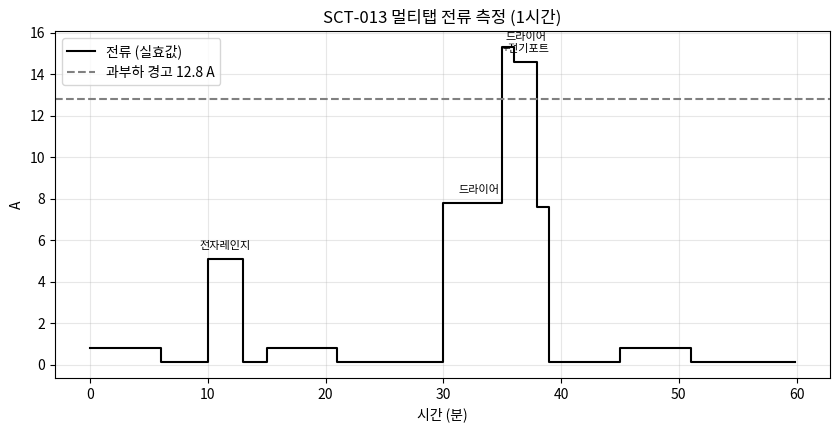

Python code for this plot:
# Colab에서 그래프의 한글이 깨지지 않도록 나눔고딕 폰트를 설정합니다. (처음 한 번 실행)
import os, subprocess
import matplotlib.pyplot as plt
import matplotlib.font_manager as fm

font_path = "/usr/share/fonts/truetype/nanum/NanumGothic.ttf"
if not os.path.exists(font_path):
    subprocess.run("apt-get -qq -y install fonts-nanum", shell=True,
                   stdout=subprocess.DEVNULL, stderr=subprocess.DEVNULL)
if os.path.exists(font_path):
    fm.fontManager.addfont(font_path)
    plt.rc("font", family="NanumGothic")
plt.rcParams["axes.unicode_minus"] = False
print("한글 폰트 설정 완료")

import time, json
from datetime import datetime
import numpy as np
import pandas as pd
import matplotlib.pyplot as plt

VREF = 3.3
CT_RATIO = 30.0           # SCT-013-030: 1V ↔ 30A
MAINS_V = 220.0           # 가정용 전압 (실효값)

def samples_to_irms(adc_values):
    v = np.asarray(adc_values) * VREF
    v_ac = v - v.mean()                               # 바이어스(1.65V) 제거
    return float(np.sqrt(np.mean(v_ac ** 2)) * CT_RATIO)

class RealSCT013:
    def __init__(self, channel=0, n=400):
        from gpiozero import MCP3008
        self.adc, self.n = MCP3008(channel=channel), n

    def read(self):
        samples = [self.adc.value for _ in range(self.n)]
        irms = samples_to_irms(samples)
        return {"irms_a": round(irms, 3), "power_w": round(irms * MAINS_V, 1)}

class VirtualSCT013:
    def __init__(self, dt=10, seed=25, n=400, fs=4000):
        self.dt, self.t, self.n, self.fs = dt, 0.0, n, fs
        self.rng = np.random.default_rng(seed)

    def _true_irms(self):
        m = self.t / 60
        i = 0.1
        if m % 15 < 6: i += 0.7                        # 냉장고
        if 10 <= m < 13: i += 5.0                      # 전자레인지
        if 30 <= m < 38: i += 7.0                      # 헤어드라이어
        if 35 <= m < 39: i += 7.5                      # 전기포트
        return i

    def read(self):
        irms = self._true_irms()
        tt = np.arange(self.n) / self.fs
        i_wave = irms * np.sqrt(2) * np.sin(2 * np.pi * 60 * tt + self.rng.uniform(0, 6.28))
        v = 1.65 + i_wave / CT_RATIO + self.rng.normal(0, 0.003, self.n)   # 바이어스 + CT 출력
        adc = np.clip(np.round(v / VREF * 1023), 0, 1023) / 1023           # 10비트 ADC
        self.t += self.dt
        i_m = samples_to_irms(adc)
        return {"irms_a": round(i_m, 3), "power_w": round(i_m * MAINS_V, 1)}

# 가상 센서 동작 확인 – read()를 3번 호출
test = VirtualSCT013(dt=10)
for _ in range(3):
    print(test.read())

USE_REAL_SENSOR = False      # ← 라즈베리파이에 센서를 연결했다면 True 로 변경
N_SAMPLES = 360               # 측정 횟수
INTERVAL = 10               # 측정 간격(초)

sensor = RealSCT013() if USE_REAL_SENSOR else VirtualSCT013(dt=INTERVAL)

records = []
for i in range(N_SAMPLES):
    value = sensor.read()
    records.append({"time_s": round(i * INTERVAL, 4), **value})
    if USE_REAL_SENSOR:
        time.sleep(INTERVAL)

df = pd.DataFrame(records)
print(f"{len(df)}개 측정 완료 (총 {N_SAMPLES * INTERVAL / 60:.1f}분 분량)")
df.head()

df.describe().round(3)

df["min"] = df.time_s / 60
energy_wh = (df.power_w * INTERVAL / 3600).sum()
print(f"1시간 전력량: {energy_wh:.0f} Wh → 전기요금 약 {energy_wh / 1000 * 150:.0f}원 (1kWh당 150원 가정)")
print(f"최대 전류 {df.irms_a.max():.1f} A, 최대 전력 {df.power_w.max():.0f} W")
LIMIT = 16 * 0.8
over = df[df.irms_a > LIMIT]
if len(over):
    print(f"⚠️ 과부하 경고: {over['min'].min():.1f} ~ {over['min'].max():.1f}분 (최대 {over.irms_a.max():.1f} A)"
          " → 드라이어와 전기포트를 동시에 쓰지 마세요")

fig, ax = plt.subplots(figsize=(10, 4.5))
ax.plot(df["min"], df.irms_a, "k-", lw=1.5, drawstyle="steps-post", label="전류 (실효값)")
ax.axhline(LIMIT, color="gray", ls="--", label=f"과부하 경고 {LIMIT:.1f} A")
for x, name in [(11.5, "전자레인지"), (33, "드라이어"), (37, "드라이어\n+전기포트")]:
    ax.text(x, 0.5 + df.loc[(df["min"] - x).abs().idxmin(), "irms_a"], name, ha="center", fontsize=8)
ax.set_title("SCT-013 멀티탭 전류 측정 (1시간)"); ax.set_xlabel("시간 (분)"); ax.set_ylabel("A")
ax.grid(alpha=0.3); ax.legend(loc="upper left"); plt.show()

csv_name = "전류측정센서_data.csv"
df.to_csv(csv_name, index=False, encoding="utf-8-sig")
print("CSV 저장:", csv_name)

def to_jsonable(v):
    if isinstance(v, (bool, np.bool_)): return bool(v)
    if isinstance(v, (int, np.integer)): return int(v)
    if isinstance(v, (float, np.floating)): return None if np.isnan(v) else round(float(v), 3)
    return str(v)

last = df.iloc[-1].to_dict()
payload = json.dumps({"device": "rpi-01", "sensor": "SCT-013-030 클램프형 전류 센서",
                      "time": datetime.now().isoformat(timespec="seconds"),
                      "values": {k: to_jsonable(v) for k, v in last.items()}}, ensure_ascii=False)
print("IoT 서버로 보낼 메시지(JSON):")
print(payload)

# ▼ 실제로 MQTT 브로커에 보내려면 (pip install paho-mqtt) 주석을 해제하세요.
# import paho.mqtt.client as mqtt
# client = mqtt.Client()
# client.connect("broker.hivemq.com", 1883)          # 공개 테스트 브로커
# client.publish("myclass/rpi-01/current", payload)
# client.disconnect()
